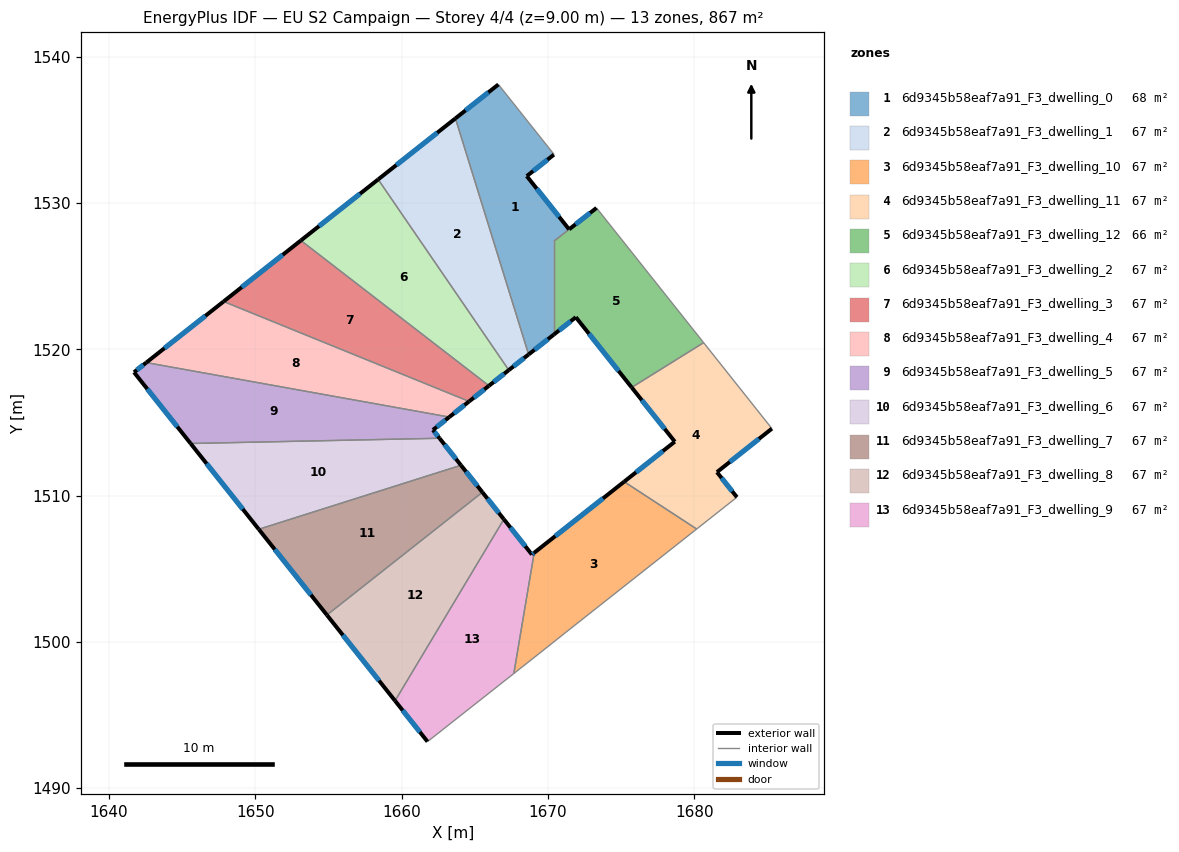
=== STOREY PLAN SPEC (per zone: floor XY polygon, exterior-wall plan segments, windows/doors) ===
zone 1: 6d9345b58eaf7a91_F3_dwelling_0  (67.8 m²)
  floor: (1666.62, 1538.11) (1670.41, 1533.34) (1670.42, 1533.32) (1670.41, 1533.31) (1668.55, 1531.84) (1671.45, 1528.20) (1670.41, 1527.39) (1670.41, 1521.01) (1668.68, 1519.65) (1663.68, 1535.79)
  exterior wall: (1668.68, 1519.65) – (1670.41, 1521.01)  [2.2 m]
    window: (1669.09, 1519.97) – (1670.00, 1520.69)  [1.9 m²]
  exterior wall: (1666.62, 1538.11) – (1663.68, 1535.79)  [3.7 m]
    window: (1665.93, 1537.56) – (1664.37, 1536.33)  [3.2 m²]
  exterior wall: (1668.55, 1531.84) – (1670.41, 1533.31)  [2.4 m]
    window: (1668.99, 1532.19) – (1669.97, 1532.97)  [2.0 m²]
  exterior wall: (1671.45, 1528.20) – (1668.55, 1531.84)  [4.7 m]
    window: (1670.77, 1529.06) – (1669.23, 1530.99)  [3.9 m²]
  interior walls: 6
zone 2: 6d9345b58eaf7a91_F3_dwelling_1  (66.7 m²)
  floor: (1663.68, 1535.79) (1668.68, 1519.65) (1667.33, 1518.58) (1658.40, 1531.62)
  exterior wall: (1667.33, 1518.58) – (1668.68, 1519.65)  [1.7 m]
    window: (1667.65, 1518.83) – (1668.36, 1519.40)  [1.5 m²]
  exterior wall: (1663.68, 1535.79) – (1658.40, 1531.62)  [6.7 m]
    window: (1662.44, 1534.81) – (1659.64, 1532.60)  [5.7 m²]
  interior walls: 2
zone 3: 6d9345b58eaf7a91_F3_dwelling_10  (66.7 m²)
  floor: (1680.17, 1507.72) (1671.17, 1500.61) (1669.39, 1499.20) (1667.67, 1497.84) (1669.06, 1506.09) (1675.21, 1510.95)
  exterior wall: (1675.21, 1510.95) – (1669.06, 1506.09)  [7.8 m]
    window: (1673.77, 1509.81) – (1670.51, 1507.23)  [6.6 m²]
  interior walls: 5
zone 4: 6d9345b58eaf7a91_F3_dwelling_11  (66.7 m²)
  floor: (1680.65, 1520.46) (1685.31, 1514.58) (1681.56, 1511.61) (1682.92, 1509.89) (1680.17, 1507.72) (1675.21, 1510.95) (1678.68, 1513.69) (1675.73, 1517.40)
  exterior wall: (1682.92, 1509.89) – (1681.56, 1511.61)  [2.2 m]
    window: (1682.60, 1510.30) – (1681.88, 1511.20)  [1.8 m²]
  exterior wall: (1678.68, 1513.69) – (1675.21, 1510.95)  [4.4 m]
    window: (1677.86, 1513.05) – (1676.03, 1511.60)  [3.7 m²]
  exterior wall: (1675.73, 1517.40) – (1678.68, 1513.69)  [4.7 m]
    window: (1676.42, 1516.53) – (1677.98, 1514.56)  [4.0 m²]
  exterior wall: (1681.56, 1511.61) – (1685.32, 1514.58)  [4.8 m]
    window: (1682.44, 1512.30) – (1684.43, 1513.88)  [4.0 m²]
  interior walls: 4
zone 5: 6d9345b58eaf7a91_F3_dwelling_12  (65.6 m²)
  floor: (1673.32, 1529.67) (1680.65, 1520.46) (1675.73, 1517.40) (1671.91, 1522.20) (1670.41, 1521.01) (1670.41, 1527.39)
  exterior wall: (1671.91, 1522.20) – (1675.73, 1517.40)  [6.1 m]
    window: (1672.81, 1521.07) – (1674.83, 1518.52)  [5.2 m²]
  exterior wall: (1670.41, 1521.01) – (1671.91, 1522.20)  [1.9 m]
    window: (1670.76, 1521.29) – (1671.56, 1521.92)  [1.6 m²]
  exterior wall: (1673.32, 1529.67) – (1671.45, 1528.21)  [2.4 m]
    window: (1672.88, 1529.33) – (1671.89, 1528.55)  [2.0 m²]
  interior walls: 4
zone 6: 6d9345b58eaf7a91_F3_dwelling_2  (66.7 m²)
  floor: (1658.40, 1531.62) (1667.33, 1518.58) (1665.97, 1517.51) (1653.11, 1527.44)
  exterior wall: (1665.97, 1517.51) – (1667.33, 1518.58)  [1.7 m]
    window: (1666.29, 1517.76) – (1667.01, 1518.33)  [1.5 m²]
  exterior wall: (1658.40, 1531.62) – (1653.11, 1527.44)  [6.7 m]
    window: (1657.15, 1530.64) – (1654.35, 1528.42)  [5.7 m²]
  interior walls: 2
zone 7: 6d9345b58eaf7a91_F3_dwelling_3  (66.7 m²)
  floor: (1665.97, 1517.51) (1664.61, 1516.44) (1647.83, 1523.27) (1653.11, 1527.44)
  exterior wall: (1664.61, 1516.44) – (1665.97, 1517.51)  [1.7 m]
    window: (1664.93, 1516.69) – (1665.65, 1517.26)  [1.5 m²]
  exterior wall: (1653.11, 1527.44) – (1647.83, 1523.27)  [6.7 m]
    window: (1651.87, 1526.46) – (1649.07, 1524.25)  [5.7 m²]
  interior walls: 2
zone 8: 6d9345b58eaf7a91_F3_dwelling_4  (66.7 m²)
  floor: (1664.61, 1516.44) (1663.26, 1515.37) (1642.54, 1519.10) (1647.83, 1523.27)
  exterior wall: (1663.26, 1515.37) – (1664.61, 1516.44)  [1.7 m]
    window: (1663.58, 1515.62) – (1664.30, 1516.19)  [1.5 m²]
  exterior wall: (1647.83, 1523.27) – (1642.54, 1519.10)  [6.7 m]
    window: (1646.59, 1522.29) – (1643.78, 1520.08)  [5.7 m²]
  interior walls: 2
zone 9: 6d9345b58eaf7a91_F3_dwelling_5  (66.7 m²)
  floor: (1663.26, 1515.37) (1662.14, 1514.49) (1662.59, 1513.92) (1645.57, 1513.56) (1641.70, 1518.43) (1642.54, 1519.10)
  exterior wall: (1662.14, 1514.49) – (1663.26, 1515.37)  [1.4 m]
    window: (1662.40, 1514.70) – (1663.00, 1515.16)  [1.2 m²]
  exterior wall: (1662.59, 1513.92) – (1662.14, 1514.49)  [0.7 m]
    window: (1662.49, 1514.06) – (1662.25, 1514.36)  [0.6 m²]
  exterior wall: (1641.70, 1518.43) – (1645.57, 1513.56)  [6.2 m]
    window: (1642.61, 1517.29) – (1644.67, 1514.71)  [5.2 m²]
  exterior wall: (1642.54, 1519.10) – (1641.70, 1518.43)  [1.1 m]
    window: (1642.35, 1518.94) – (1641.90, 1518.59)  [0.9 m²]
  interior walls: 2
zone 10: 6d9345b58eaf7a91_F3_dwelling_6  (66.7 m²)
  floor: (1662.59, 1513.92) (1664.06, 1512.08) (1650.23, 1507.70) (1645.57, 1513.56)
  exterior wall: (1664.06, 1512.08) – (1662.59, 1513.92)  [2.4 m]
    window: (1663.71, 1512.51) – (1662.94, 1513.49)  [2.0 m²]
  exterior wall: (1645.57, 1513.56) – (1650.23, 1507.70)  [7.5 m]
    window: (1646.67, 1512.19) – (1649.14, 1509.08)  [6.3 m²]
  interior walls: 2
zone 11: 6d9345b58eaf7a91_F3_dwelling_7  (66.7 m²)
  floor: (1664.06, 1512.08) (1665.52, 1510.23) (1654.89, 1501.84) (1650.23, 1507.70)
  exterior wall: (1665.52, 1510.23) – (1664.06, 1512.08)  [2.4 m]
    window: (1665.18, 1510.66) – (1664.40, 1511.64)  [2.0 m²]
  exterior wall: (1650.23, 1507.70) – (1654.89, 1501.84)  [7.5 m]
    window: (1651.33, 1506.32) – (1653.80, 1503.21)  [6.3 m²]
  interior walls: 2
zone 12: 6d9345b58eaf7a91_F3_dwelling_8  (66.7 m²)
  floor: (1665.52, 1510.23) (1666.99, 1508.38) (1659.55, 1495.97) (1654.89, 1501.84)
  exterior wall: (1666.99, 1508.38) – (1665.52, 1510.23)  [2.4 m]
    window: (1666.65, 1508.82) – (1665.87, 1509.80)  [2.0 m²]
  exterior wall: (1654.89, 1501.84) – (1659.55, 1495.97)  [7.5 m]
    window: (1655.99, 1500.46) – (1658.46, 1497.35)  [6.3 m²]
  interior walls: 2
zone 13: 6d9345b58eaf7a91_F3_dwelling_9  (66.7 m²)
  floor: (1666.99, 1508.38) (1668.91, 1505.97) (1669.06, 1506.09) (1667.67, 1497.84) (1661.77, 1493.18) (1659.55, 1495.97)
  exterior wall: (1668.91, 1505.97) – (1666.99, 1508.38)  [3.1 m]
    window: (1668.46, 1506.54) – (1667.44, 1507.82)  [2.6 m²]
  exterior wall: (1669.06, 1506.09) – (1668.91, 1505.97)  [0.2 m]
    window: (1669.02, 1506.06) – (1668.94, 1506.00)  [0.2 m²]
  exterior wall: (1659.55, 1495.97) – (1661.77, 1493.18)  [3.6 m]
    window: (1660.07, 1495.32) – (1661.25, 1493.84)  [3.0 m²]
  interior walls: 3

=== DERIVED (storey summary) ===
Building: EU S2 Campaign
Storey: 4 of 4  (floor level z = 9.00 m)
Storey gross floor area: 866.9 m²
Zones on this storey: 13
  - 6d9345b58eaf7a91_F3_dwelling_0: floor 67.8 m²; exterior wall 13.0 m (38.9 m²); 4 window(s) 10.9 m²; WWR 28.1%
  - 6d9345b58eaf7a91_F3_dwelling_1: floor 66.7 m²; exterior wall 8.5 m (25.4 m²); 2 window(s) 7.1 m²; WWR 28.1%
  - 6d9345b58eaf7a91_F3_dwelling_10: floor 66.7 m²; exterior wall 7.8 m (23.5 m²); 1 window(s) 6.6 m²; WWR 28.1%
  - 6d9345b58eaf7a91_F3_dwelling_11: floor 66.7 m²; exterior wall 16.1 m (48.4 m²); 4 window(s) 13.6 m²; WWR 28.1%
  - 6d9345b58eaf7a91_F3_dwelling_12: floor 65.6 m²; exterior wall 10.4 m (31.3 m²); 3 window(s) 8.8 m²; WWR 28.1%
  - 6d9345b58eaf7a91_F3_dwelling_2: floor 66.7 m²; exterior wall 8.5 m (25.4 m²); 2 window(s) 7.1 m²; WWR 28.1%
  - 6d9345b58eaf7a91_F3_dwelling_3: floor 66.7 m²; exterior wall 8.5 m (25.4 m²); 2 window(s) 7.1 m²; WWR 28.1%
  - 6d9345b58eaf7a91_F3_dwelling_4: floor 66.7 m²; exterior wall 8.5 m (25.4 m²); 2 window(s) 7.1 m²; WWR 28.1%
  - 6d9345b58eaf7a91_F3_dwelling_5: floor 66.7 m²; exterior wall 9.4 m (28.3 m²); 4 window(s) 8.0 m²; WWR 28.1%
  - 6d9345b58eaf7a91_F3_dwelling_6: floor 66.7 m²; exterior wall 9.8 m (29.5 m²); 2 window(s) 8.3 m²; WWR 28.1%
  - 6d9345b58eaf7a91_F3_dwelling_7: floor 66.7 m²; exterior wall 9.8 m (29.5 m²); 2 window(s) 8.3 m²; WWR 28.1%
  - 6d9345b58eaf7a91_F3_dwelling_8: floor 66.7 m²; exterior wall 9.8 m (29.5 m²); 2 window(s) 8.3 m²; WWR 28.1%
  - 6d9345b58eaf7a91_F3_dwelling_9: floor 66.7 m²; exterior wall 6.8 m (20.5 m²); 3 window(s) 5.8 m²; WWR 28.1%
Zone adjacency (shared interzone walls):
  - 6d9345b58eaf7a91_F3_dwelling_0 ↔ 6d9345b58eaf7a91_F3_dwelling_1
  - 6d9345b58eaf7a91_F3_dwelling_0 ↔ 6d9345b58eaf7a91_F3_dwelling_12
  - 6d9345b58eaf7a91_F3_dwelling_1 ↔ 6d9345b58eaf7a91_F3_dwelling_2
  - 6d9345b58eaf7a91_F3_dwelling_10 ↔ 6d9345b58eaf7a91_F3_dwelling_11
  - 6d9345b58eaf7a91_F3_dwelling_10 ↔ 6d9345b58eaf7a91_F3_dwelling_9
  - 6d9345b58eaf7a91_F3_dwelling_11 ↔ 6d9345b58eaf7a91_F3_dwelling_12
  - 6d9345b58eaf7a91_F3_dwelling_2 ↔ 6d9345b58eaf7a91_F3_dwelling_3
  - 6d9345b58eaf7a91_F3_dwelling_3 ↔ 6d9345b58eaf7a91_F3_dwelling_4
  - 6d9345b58eaf7a91_F3_dwelling_4 ↔ 6d9345b58eaf7a91_F3_dwelling_5
  - 6d9345b58eaf7a91_F3_dwelling_5 ↔ 6d9345b58eaf7a91_F3_dwelling_6
  - 6d9345b58eaf7a91_F3_dwelling_6 ↔ 6d9345b58eaf7a91_F3_dwelling_7
  - 6d9345b58eaf7a91_F3_dwelling_7 ↔ 6d9345b58eaf7a91_F3_dwelling_8
  - 6d9345b58eaf7a91_F3_dwelling_8 ↔ 6d9345b58eaf7a91_F3_dwelling_9